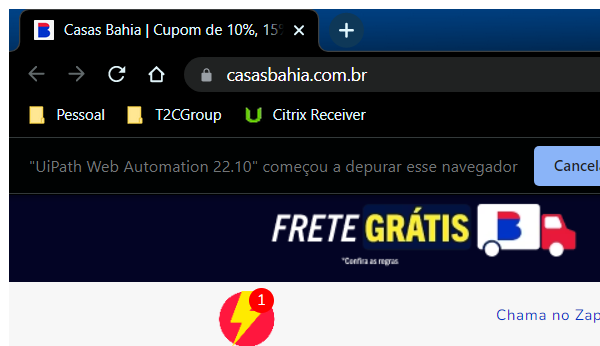
Workflow: sq_Buscar_ItemDesejado

Step 1: Attach Browser - site casas bahia in window 'Casas Bahia*' (chrome.exe)

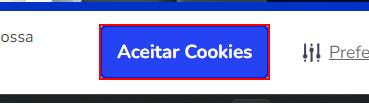
Step 2: find the link

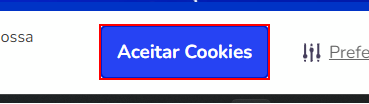
Step 3 [then]: click on 'Aceitar Cookies'

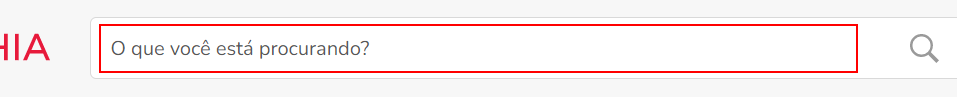
Step 4: type "[var_strBuscaDesejada+ "[k(enter)]"]" into the text box 'Buscar'
